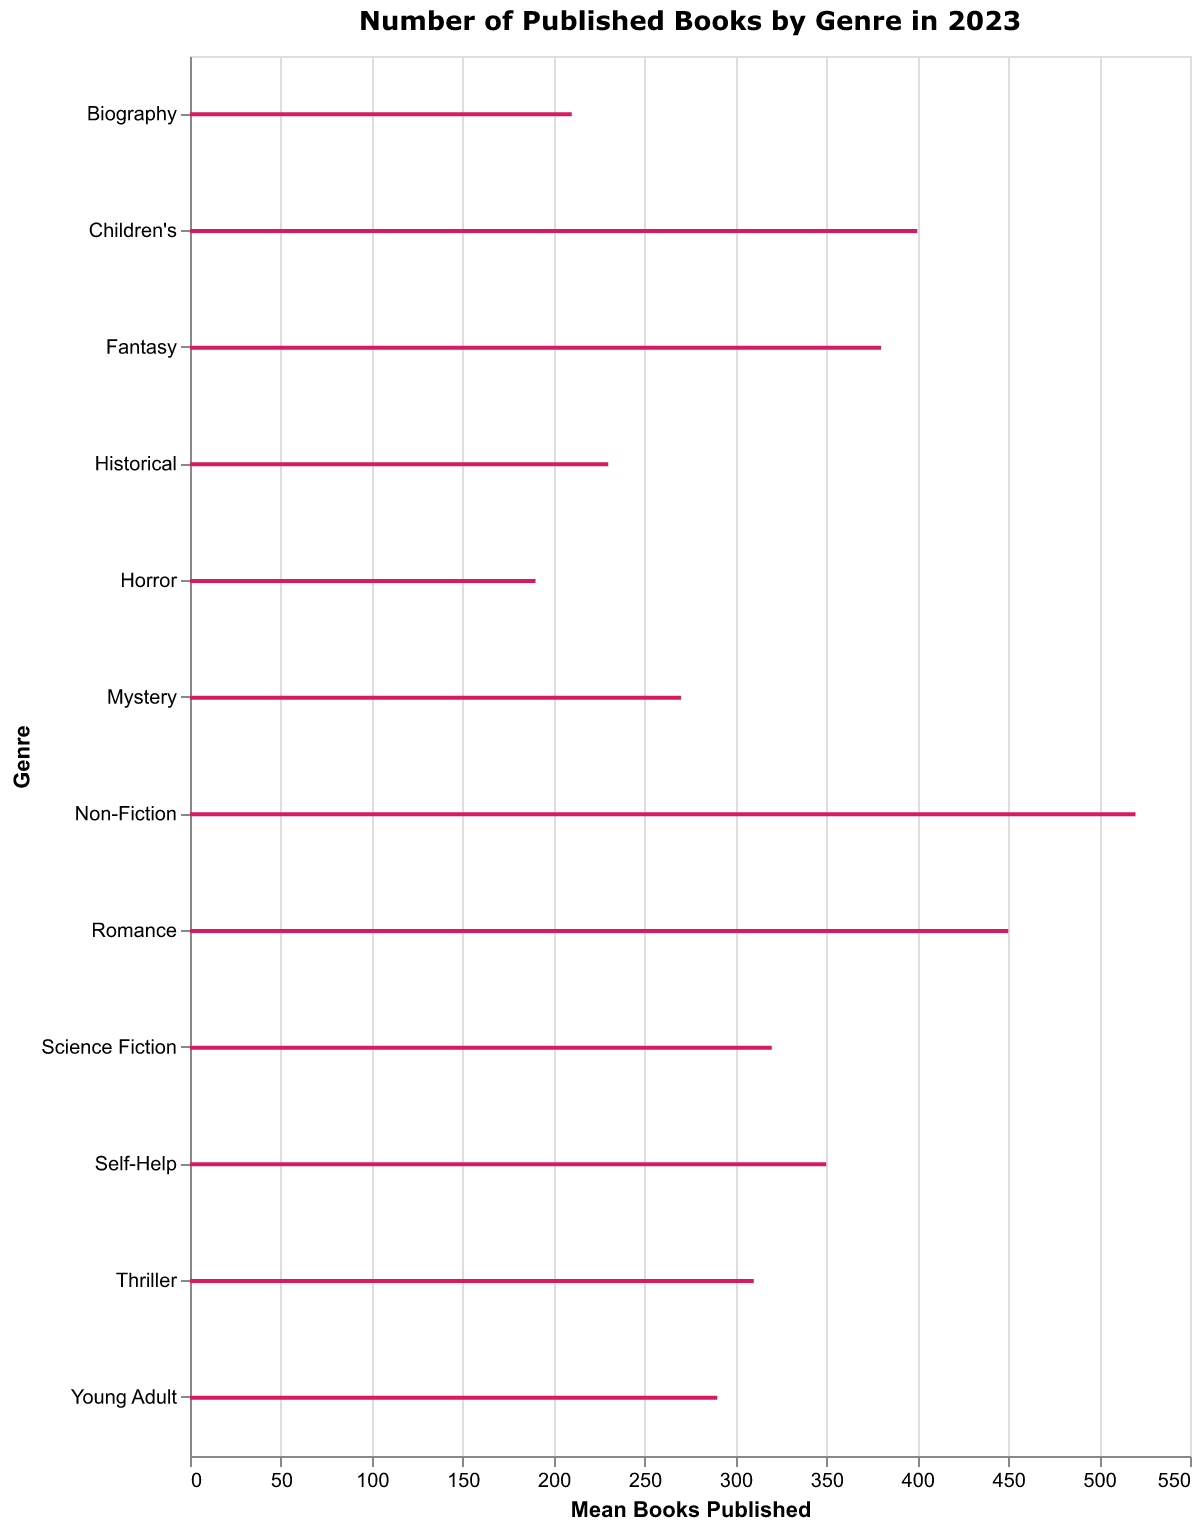

Data behind this chart, as committed beside it:
Genre, Books Published
Science Fiction, 320
Romance, 450
Fantasy, 380
Mystery, 270
Thriller, 310
Non-Fiction, 520
Historical, 230
Horror, 190
Biography, 210
Self-Help, 350
Young Adult, 290
Children's, 400
